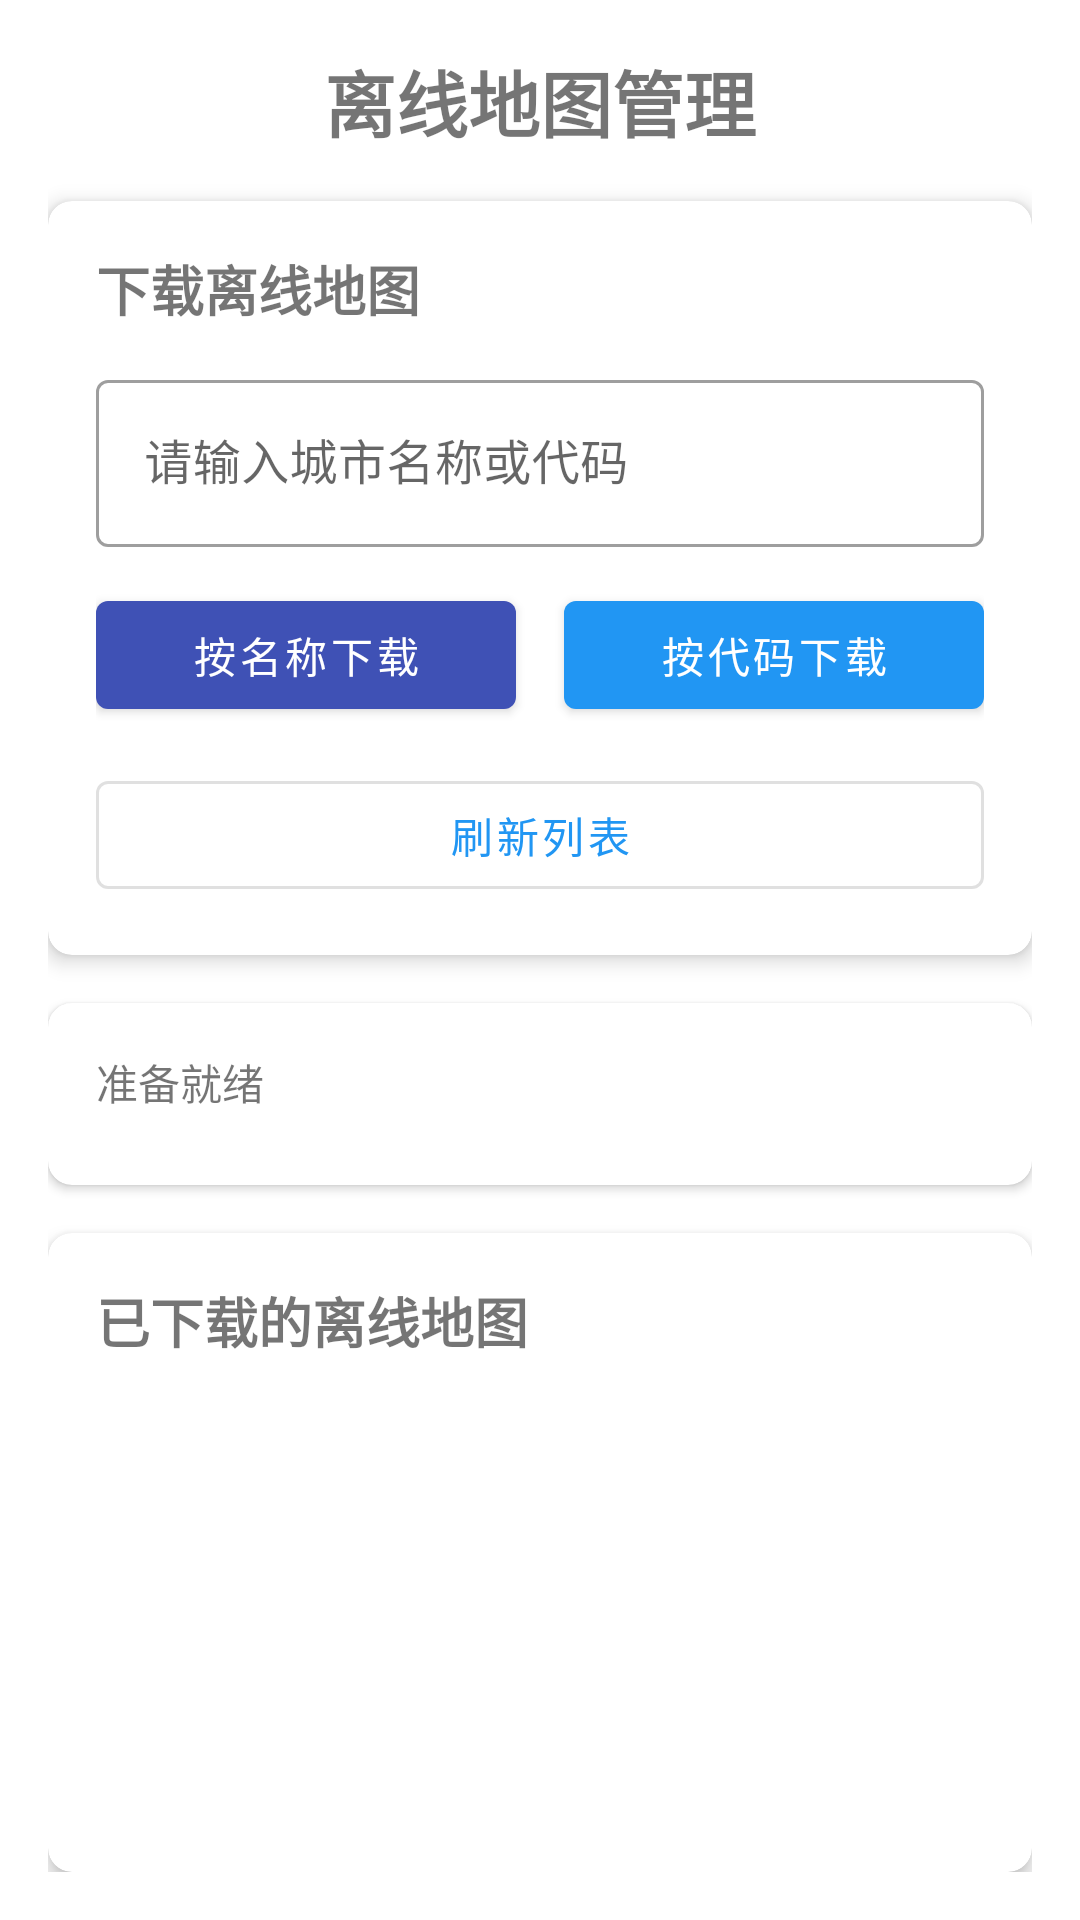

This screen was rendered from an Android layout file. Write that file and the resources it references.
<!-- AndroidManifest.xml: activity theme Theme.Zuji_yuansheng -->
<!-- res/layout/activity_offline_map.xml -->
<?xml version="1.0" encoding="utf-8"?>
<LinearLayout xmlns:android="http://schemas.android.com/apk/res/android"
    xmlns:app="http://schemas.android.com/apk/res-auto"
    android:layout_width="match_parent"
    android:layout_height="match_parent"
    android:orientation="vertical"
    android:padding="16dp">

    
    <TextView
        android:layout_width="match_parent"
        android:layout_height="wrap_content"
        android:text="离线地图管理"
        android:textSize="24sp"
        android:textStyle="bold"
        android:gravity="center"
        android:layout_marginBottom="16dp" />

    
    <com.google.android.material.card.MaterialCardView
        android:layout_width="match_parent"
        android:layout_height="wrap_content"
        android:layout_marginBottom="16dp"
        app:cardCornerRadius="8dp"
        app:cardElevation="4dp">

        <LinearLayout
            android:layout_width="match_parent"
            android:layout_height="wrap_content"
            android:orientation="vertical"
            android:padding="16dp">

            <TextView
                android:layout_width="match_parent"
                android:layout_height="wrap_content"
                android:text="下载离线地图"
                android:textSize="18sp"
                android:textStyle="bold"
                android:layout_marginBottom="12dp" />

            
            <com.google.android.material.textfield.TextInputLayout
                android:layout_width="match_parent"
                android:layout_height="wrap_content"
                android:layout_marginBottom="12dp"
                android:hint="请输入城市名称或代码"
                style="@style/Widget.MaterialComponents.TextInputLayout.OutlinedBox">

                <com.google.android.material.textfield.TextInputEditText
                    android:id="@+id/edit_text_city_name"
                    android:layout_width="match_parent"
                    android:layout_height="wrap_content"
                    android:inputType="text"
                    android:maxLines="1" />

            </com.google.android.material.textfield.TextInputLayout>

            
            <LinearLayout
                android:layout_width="match_parent"
                android:layout_height="wrap_content"
                android:orientation="horizontal"
                android:layout_marginBottom="12dp">

                <com.google.android.material.button.MaterialButton
                    android:id="@+id/button_download_by_name"
                    android:layout_width="0dp"
                    android:layout_height="wrap_content"
                    android:layout_weight="1"
                    android:layout_marginEnd="8dp"
                    android:text="按名称下载"
                    android:textColor="@android:color/white"
                    app:backgroundTint="@color/colorPrimary" />

                <com.google.android.material.button.MaterialButton
                    android:id="@+id/button_download_by_code"
                    android:layout_width="0dp"
                    android:layout_height="wrap_content"
                    android:layout_weight="1"
                    android:layout_marginStart="8dp"
                    android:text="按代码下载"
                    android:textColor="@android:color/white"
                    app:backgroundTint="@color/colorAccent" />

            </LinearLayout>

            
            <com.google.android.material.button.MaterialButton
                android:id="@+id/button_refresh_list"
                android:layout_width="match_parent"
                android:layout_height="wrap_content"
                android:text="刷新列表"
                style="@style/Widget.MaterialComponents.Button.OutlinedButton" />

        </LinearLayout>

    </com.google.android.material.card.MaterialCardView>

    
    <com.google.android.material.card.MaterialCardView
        android:layout_width="match_parent"
        android:layout_height="wrap_content"
        android:layout_marginBottom="16dp"
        app:cardCornerRadius="8dp"
        app:cardElevation="2dp">

        <LinearLayout
            android:layout_width="match_parent"
            android:layout_height="wrap_content"
            android:orientation="vertical"
            android:padding="16dp">

            
            <TextView
                android:id="@+id/text_view_status"
                android:layout_width="match_parent"
                android:layout_height="wrap_content"
                android:text="准备就绪"
                android:textSize="14sp"
                android:layout_marginBottom="8dp" />

            
            <ProgressBar
                android:id="@+id/progress_bar_download"
                style="?android:attr/progressBarStyleHorizontal"
                android:layout_width="match_parent"
                android:layout_height="wrap_content"
                android:max="100"
                android:progress="0"
                android:visibility="gone" />

        </LinearLayout>

    </com.google.android.material.card.MaterialCardView>

    
    <com.google.android.material.card.MaterialCardView
        android:layout_width="match_parent"
        android:layout_height="0dp"
        android:layout_weight="1"
        app:cardCornerRadius="8dp"
        app:cardElevation="4dp">

        <LinearLayout
            android:layout_width="match_parent"
            android:layout_height="match_parent"
            android:orientation="vertical"
            android:padding="16dp">

            <TextView
                android:layout_width="match_parent"
                android:layout_height="wrap_content"
                android:text="已下载的离线地图"
                android:textSize="18sp"
                android:textStyle="bold"
                android:layout_marginBottom="12dp" />

            <androidx.recyclerview.widget.RecyclerView
                android:id="@+id/recycler_view_offline_maps"
                android:layout_width="match_parent"
                android:layout_height="match_parent"
                android:scrollbars="vertical" />

        </LinearLayout>

    </com.google.android.material.card.MaterialCardView>

</LinearLayout>
<!-- resources referenced by this layout -->
<resources>
  <color name="colorAccent">@color/blue_500</color>
  <color name="colorPrimary">@color/indigo_500</color>
  <style name="Theme.Zuji_yuansheng" parent="Theme.MaterialComponents.DayNight.NoActionBar">
          
          <item name="colorPrimary">@color/blue_500</item>
          <item name="colorPrimaryVariant">@color/blue_700</item>
          <item name="colorOnPrimary">@color/white</item>
          
          <item name="colorSecondary">@color/indigo_500</item>
          <item name="colorSecondaryVariant">@color/indigo_700</item>
          <item name="colorOnSecondary">@color/white</item>
          
          <item name="materialButtonStyle">@style/Widget.MaterialComponents.Button</item>
          <item name="textInputStyle">@style/Widget.MaterialComponents.TextInputLayout.OutlinedBox</item>
      </style>
  <color name="blue_500">#2196F3</color>
  <color name="indigo_500">#3F51B5</color>
  <color name="blue_700">#1976D2</color>
  <color name="white">#FFFFFFFF</color>
  <color name="indigo_700">#303F9F</color>
</resources>
